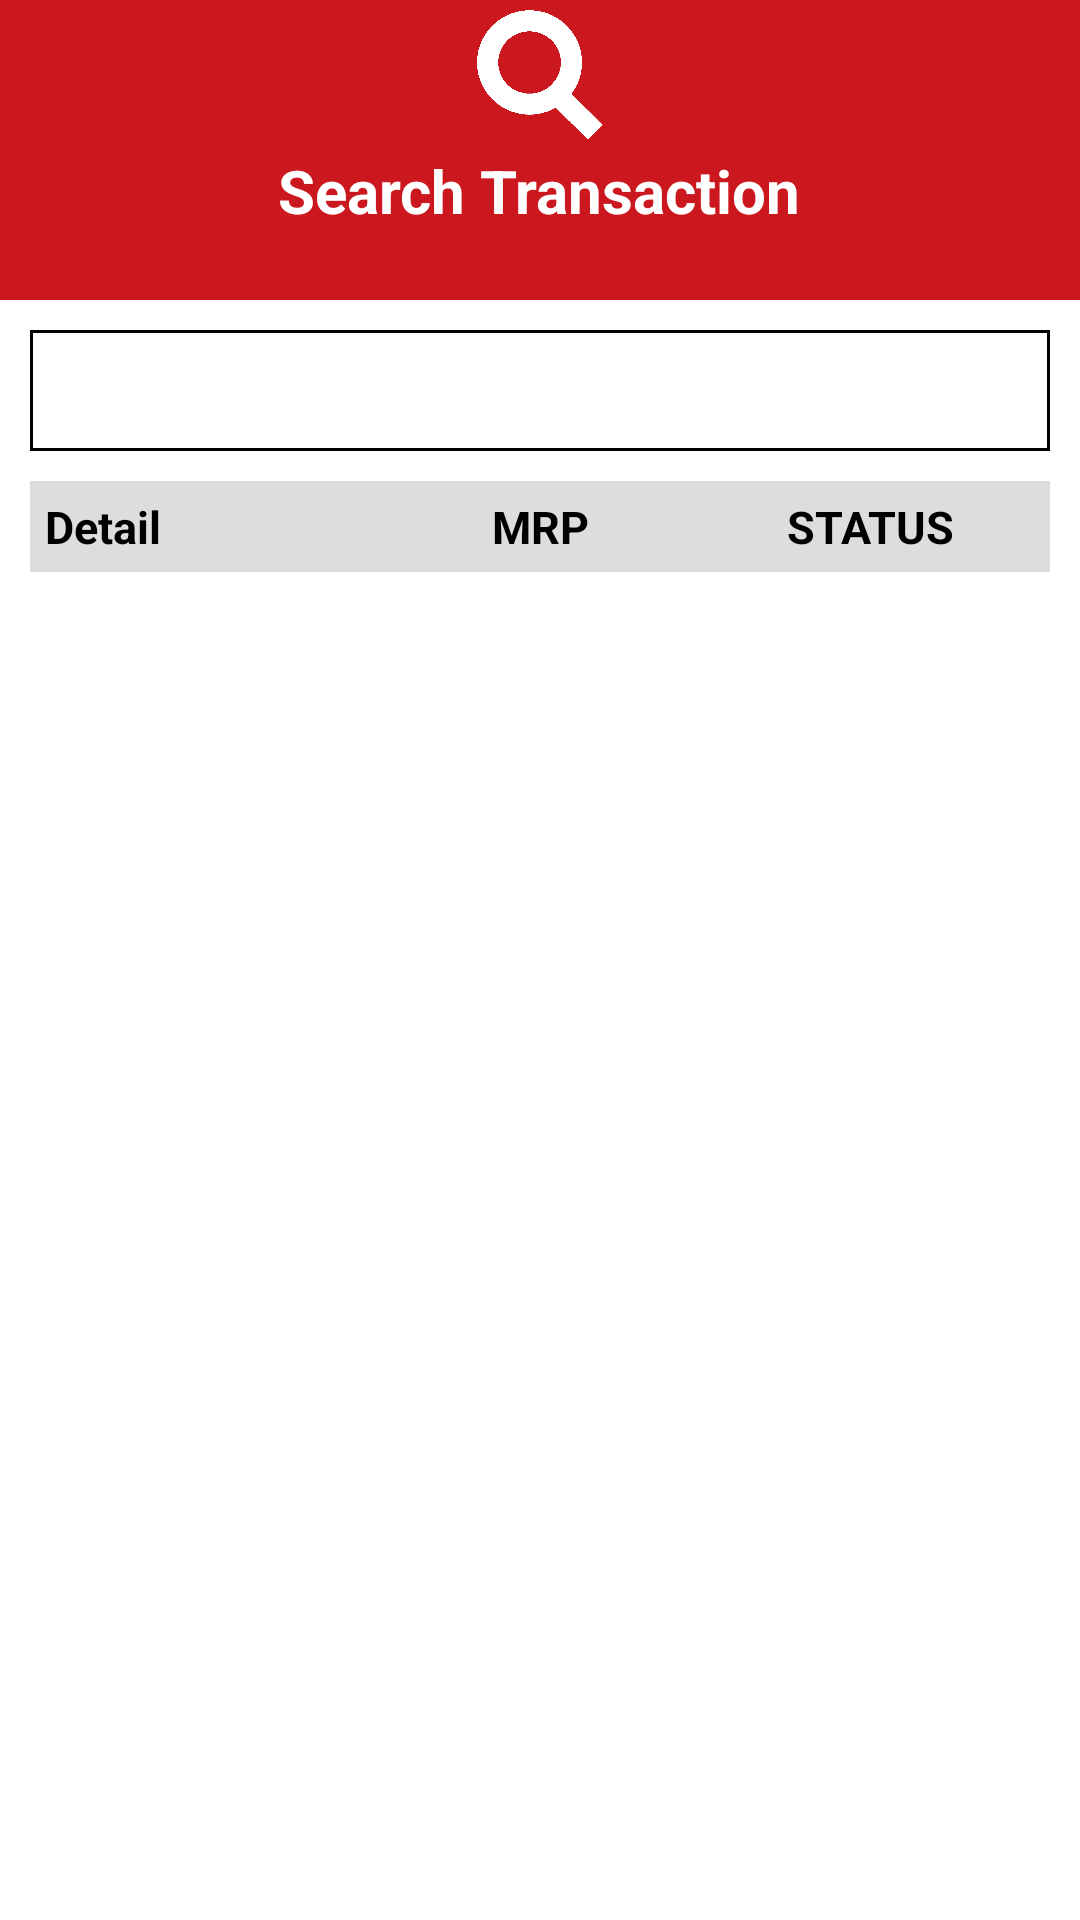

Reconstruct the res/layout file that produces this screen, plus the resources it refers to.
<!-- AndroidManifest.xml: application theme AppTheme -->
<!-- res/layout/fragment_search_transaction_inner.xml -->
<?xml version="1.0" encoding="utf-8"?>
<androidx.constraintlayout.widget.ConstraintLayout
    xmlns:android="http://schemas.android.com/apk/res/android"
    xmlns:tools="http://schemas.android.com/tools"
    android:layout_width="match_parent"
    android:layout_height="match_parent"
    xmlns:app="http://schemas.android.com/apk/res-auto"
    tools:context=".SearchTransactionInnerFragment">
    <com.google.android.material.progressindicator.CircularProgressIndicator
        android:id="@+id/progress_circular"
        android:indeterminate="true"
        android:layout_width="wrap_content"
        android:layout_height="wrap_content"
        app:indicatorColor="@color/red"
        android:visibility="gone"
        app:layout_constraintStart_toStartOf="parent"
        app:layout_constraintEnd_toEndOf="parent"
        app:layout_constraintTop_toTopOf="parent"
        app:layout_constraintBottom_toBottomOf="parent"
        android:layout_marginTop="10dp"/>


    <RelativeLayout
        android:id="@+id/relativeLayout"
        android:layout_width="match_parent"
        android:layout_height="100dp"
        android:background="@color/red"
        app:layout_constraintTop_toTopOf="parent">
        <ImageView
            android:id="@+id/search"
            android:layout_width="50dp"
            android:layout_height="50dp"
            android:layout_centerHorizontal="true"
            android:src="@drawable/search"/>
        <TextView
            android:layout_width="wrap_content"
            android:layout_height="wrap_content"
            android:text="Search Transaction"
            android:textColor="@color/white"
            android:textSize="20sp"
            android:textStyle="bold"
            android:layout_centerHorizontal="true"
            android:layout_below="@+id/search">
        </TextView>
    </RelativeLayout>
    <LinearLayout
        android:layout_width="match_parent"
        android:layout_height="0dp"
        android:orientation="vertical"
        android:layout_margin="10dp"
        app:layout_constraintBottom_toBottomOf="parent"
        app:layout_constraintTop_toBottomOf="@+id/relativeLayout">
        <RelativeLayout
            android:layout_width="match_parent"
            android:layout_height="wrap_content"
            android:padding="10dp"
            android:background="@drawable/border">
            <TextView
                android:id="@+id/contact"
                android:layout_width="wrap_content"
                android:layout_height="wrap_content"
                android:textSize="15sp"
                android:background="@null"/>
            <ImageView
                android:layout_width="20dp"
                android:layout_height="20dp"
                android:src="@drawable/ic_baseline_search_24"
                android:layout_centerVertical="true"
                android:layout_alignParentRight="true"/>
        </RelativeLayout>
        <LinearLayout
            android:layout_width="match_parent"
            android:layout_height="wrap_content"
            android:orientation="horizontal"
            android:background="@color/dark_grey"
            android:padding="5dp"
            android:layout_marginTop="10dp">
            <TextView
                android:layout_width="0dp"
                android:layout_height="wrap_content"
                android:text="Detail"
                android:layout_weight="1"
                android:textSize="15sp"
                android:gravity="start"
                android:textStyle="bold"
                android:textColor="@color/black"/>
            <TextView
                android:layout_width="0dp"
                android:layout_height="wrap_content"
                android:text="MRP"
                android:layout_weight="1"
                android:textSize="15sp"
                android:gravity="center"
                android:textStyle="bold"
                android:textColor="@color/black"/>
            <TextView
                android:layout_width="0dp"
                android:layout_height="wrap_content"
                android:text="STATUS"
                android:layout_weight="1"
                android:textSize="15sp"
                android:gravity="center"
                android:textStyle="bold"
                android:textColor="@color/black"/>

        </LinearLayout>

        <androidx.recyclerview.widget.RecyclerView
            android:id="@+id/recycler_view"
            android:layout_width="match_parent"
            android:layout_height="match_parent"
            android:layout_marginTop="10dp"
            app:layoutManager="androidx.recyclerview.widget.LinearLayoutManager"/>

    </LinearLayout>


</androidx.constraintlayout.widget.ConstraintLayout>
<!-- resources referenced by this layout -->
<resources>
  <color name="black">#000</color>
  <color name="dark_grey">#DDDDDD</color>
  <color name="red">#cb171e</color>
  <color name="white">#ffff</color>
  <!-- drawable border (drawable) -->
  <?xml version="1.0" encoding="utf-8"?>
  <shape
      android:shape="rectangle"
      xmlns:android="http://schemas.android.com/apk/res/android">
      <stroke
          android:width="1dp"
          android:color="@color/black"/>
  
  </shape>
  <!-- drawable search: png bitmap (drawable, 4980 bytes) -->
  <style name="AppTheme" parent="Theme.MaterialComponents.Light.NoActionBar">
          
          <item name="colorPrimary">@color/colorPrimary</item>
          <item name="colorPrimaryDark">@color/colorPrimaryDark</item>
          <item name="colorAccent">@color/colorAccent</item>
      </style>
  <color name="colorPrimary">#6200EE</color>
  <color name="colorPrimaryDark">@color/dark_red</color>
  <color name="colorAccent">#cb171e</color>
  <color name="dark_red">#770408</color>
</resources>
